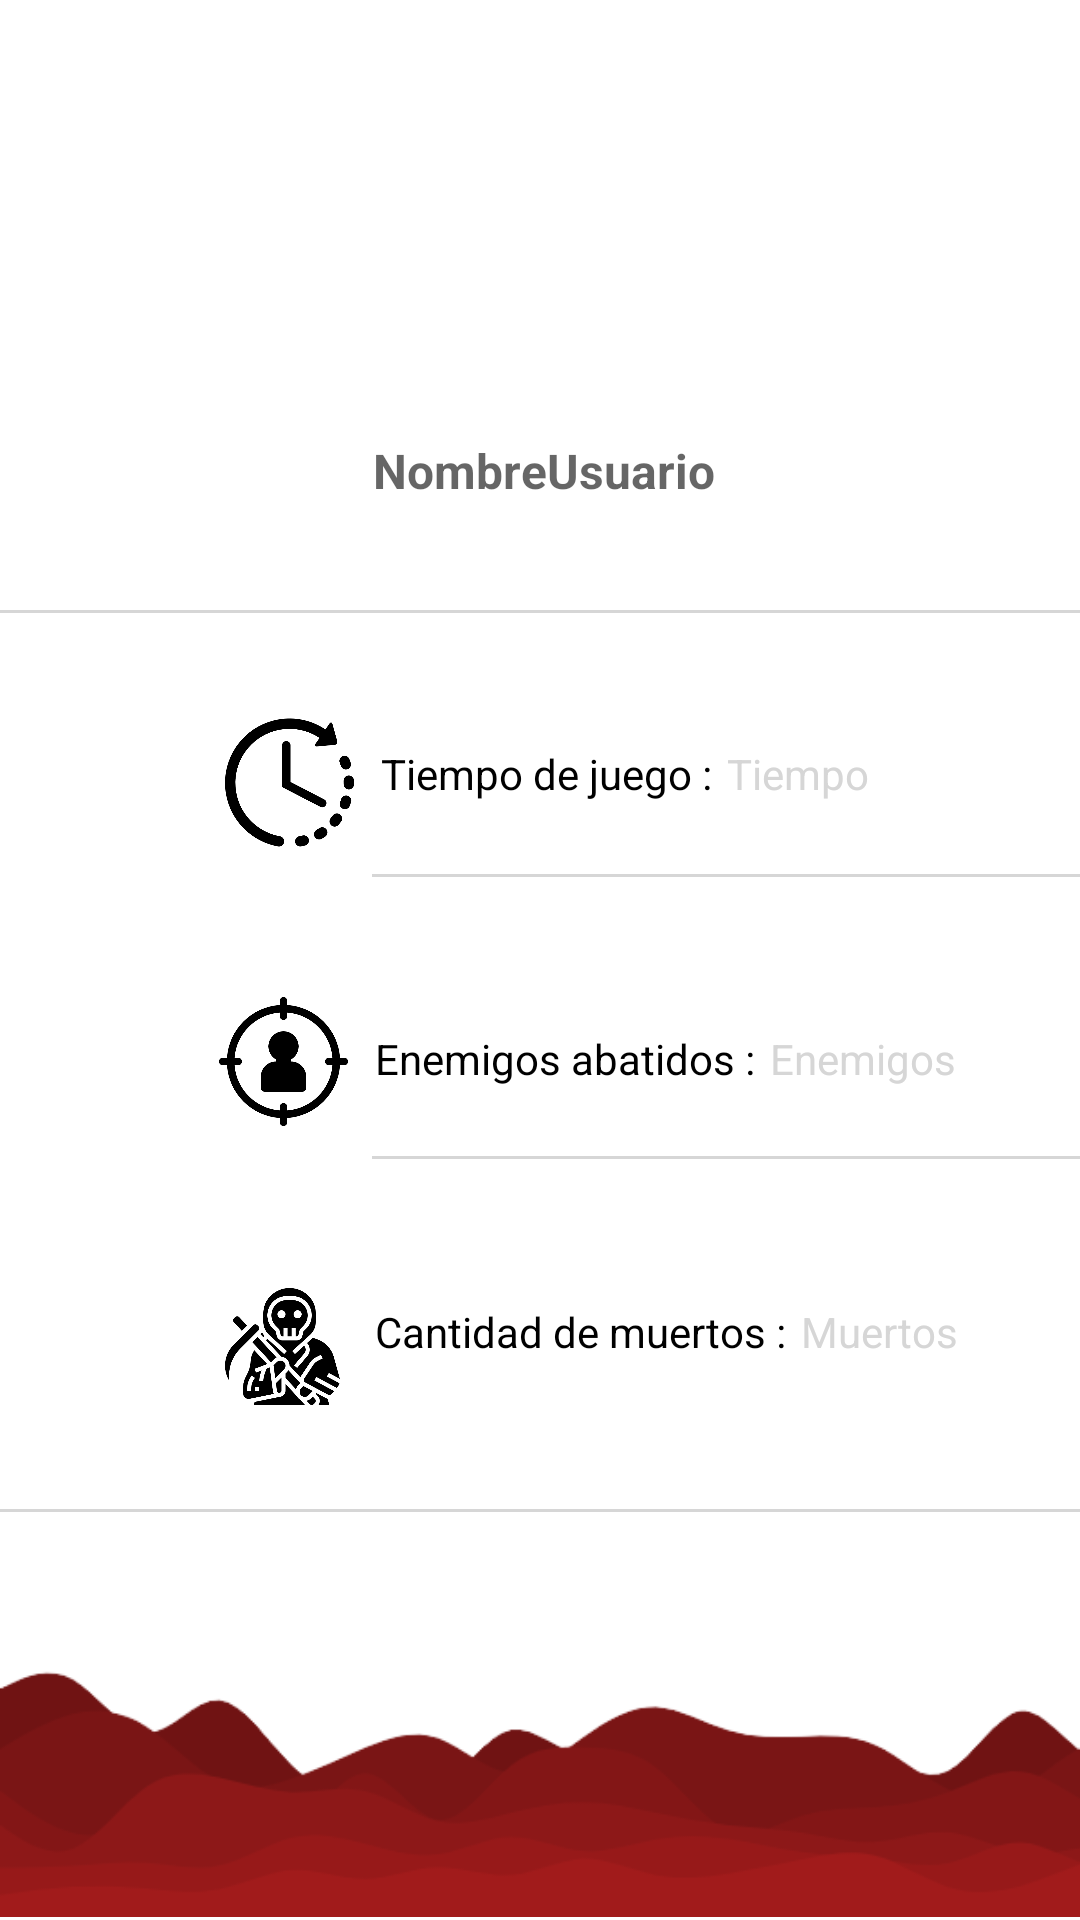

Write the Android layout XML for this screen, with the resource values it uses.
<!-- AndroidManifest.xml: application theme Theme.MementoMori -->
<!-- res/layout/activity_estadisticas.xml -->
<?xml version="1.0" encoding="utf-8"?>
<androidx.constraintlayout.widget.ConstraintLayout xmlns:android="http://schemas.android.com/apk/res/android"
    xmlns:app="http://schemas.android.com/apk/res-auto"
    xmlns:tools="http://schemas.android.com/tools"
    android:layout_width="match_parent"
    android:layout_height="match_parent"
    android:background="@color/white"
    tools:context=".Estadisticas">


    <TextView
        android:id="@+id/textView8"
        android:layout_width="wrap_content"
        android:layout_height="wrap_content"
        android:layout_marginStart="8dp"
        android:layout_marginTop="76dp"
        android:text="Enemigos abatidos :"
        android:textColor="@color/black"
        app:layout_constraintStart_toEndOf="@+id/imageView5"
        app:layout_constraintTop_toBottomOf="@+id/textView6" />

    <ImageView
        android:id="@+id/img_User"
        android:layout_width="91dp"
        android:layout_height="90dp"
        android:layout_marginTop="36dp"
        app:layout_constraintEnd_toEndOf="parent"
        app:layout_constraintStart_toStartOf="parent"
        app:layout_constraintTop_toTopOf="parent"
        app:srcCompat="@mipmap/user" />

    <ImageView
        android:id="@+id/img_fondoAbajo"
        android:layout_width="413dp"
        android:layout_height="208dp"
        app:layout_constraintBottom_toBottomOf="parent"
        app:layout_constraintEnd_toEndOf="parent"
        app:layout_constraintHorizontal_bias="0.0"
        app:layout_constraintStart_toStartOf="parent"
        app:srcCompat="@mipmap/undepic" />

    <TextView
        android:id="@+id/textView10"
        android:layout_width="wrap_content"
        android:layout_height="wrap_content"
        android:layout_marginStart="8dp"
        android:layout_marginTop="72dp"
        android:text="Cantidad de muertos :"
        android:textColor="@color/black"
        app:layout_constraintStart_toEndOf="@+id/imageView9"
        app:layout_constraintTop_toBottomOf="@+id/textView8" />

    <TextView
        android:id="@+id/textView4"
        android:layout_width="403dp"
        android:layout_height="1dp"
        android:background="@color/gris"
        app:layout_constraintBottom_toBottomOf="parent"
        app:layout_constraintStart_toStartOf="parent"
        app:layout_constraintTop_toTopOf="parent"
        app:layout_constraintVertical_bias="0.318" />

    <TextView
        android:id="@+id/textView13"
        android:layout_width="242dp"
        android:layout_height="1dp"
        android:layout_marginStart="124dp"
        android:layout_marginTop="24dp"
        android:background="@color/gris"
        app:layout_constraintStart_toStartOf="parent"
        app:layout_constraintTop_toBottomOf="@+id/textView6" />

    <TextView
        android:id="@+id/textView14"
        android:layout_width="242dp"
        android:layout_height="1dp"
        android:layout_marginStart="124dp"
        android:layout_marginTop="23dp"
        android:background="@color/gris"
        app:layout_constraintStart_toStartOf="parent"
        app:layout_constraintTop_toBottomOf="@+id/textView8" />

    <TextView
        android:id="@+id/textView5"
        android:layout_width="403dp"
        android:layout_height="1dp"
        android:background="@color/gris"
        app:layout_constraintBottom_toBottomOf="parent"
        app:layout_constraintStart_toStartOf="parent"
        app:layout_constraintTop_toTopOf="parent"
        app:layout_constraintVertical_bias="0.787" />

    <ImageView
        android:id="@+id/imageView4"
        android:layout_width="45dp"
        android:layout_height="43dp"
        android:layout_marginStart="74dp"
        android:layout_marginTop="35dp"
        app:layout_constraintStart_toStartOf="parent"
        app:layout_constraintTop_toBottomOf="@+id/textView4"
        app:srcCompat="@mipmap/time" />

    <ImageView
        android:id="@+id/imageView5"
        android:layout_width="45dp"
        android:layout_height="43dp"
        android:layout_marginStart="72dp"
        android:layout_marginTop="50dp"
        app:layout_constraintStart_toStartOf="parent"
        app:layout_constraintTop_toBottomOf="@+id/imageView4"
        app:srcCompat="@mipmap/enemigos" />

    <ImageView
        android:id="@+id/imageView9"
        android:layout_width="45dp"
        android:layout_height="43dp"
        android:layout_marginStart="72dp"
        android:layout_marginTop="52dp"
        app:layout_constraintStart_toStartOf="parent"
        app:layout_constraintTop_toBottomOf="@+id/imageView5"
        app:srcCompat="@mipmap/muertes" />

    <TextView
        android:id="@+id/textView6"
        android:layout_width="wrap_content"
        android:layout_height="wrap_content"
        android:layout_marginStart="8dp"
        android:layout_marginTop="44dp"
        android:text="Tiempo de juego :"
        android:textColor="@color/black"
        app:layout_constraintStart_toEndOf="@+id/imageView4"
        app:layout_constraintTop_toBottomOf="@+id/textView4" />

    <TextView
        android:id="@+id/txt_Tiempo"
        android:layout_width="wrap_content"
        android:layout_height="wrap_content"
        android:layout_marginStart="5dp"
        android:layout_marginTop="44dp"
        android:hint="Tiempo"
        android:textColor="@color/black"
        android:textColorHint="@color/gris"
        app:layout_constraintStart_toEndOf="@+id/textView6"
        app:layout_constraintTop_toBottomOf="@+id/textView4" />

    <TextView
        android:id="@+id/txt_Enemigos"
        android:layout_width="wrap_content"
        android:layout_height="wrap_content"
        android:layout_marginStart="5dp"
        android:layout_marginTop="76dp"
        android:hint="Enemigos"
        android:textColor="@color/black"
        android:textColorHint="@color/gris"
        app:layout_constraintStart_toEndOf="@+id/textView8"
        app:layout_constraintTop_toBottomOf="@+id/txt_Tiempo" />

    <TextView
        android:id="@+id/txt_muertes"
        android:layout_width="wrap_content"
        android:layout_height="wrap_content"
        android:layout_marginStart="5dp"
        android:layout_marginTop="72dp"
        android:hint="Muertos"
        android:textColor="@color/black"
        android:textColorHint="@color/gris"
        app:layout_constraintStart_toEndOf="@+id/textView10"
        app:layout_constraintTop_toBottomOf="@+id/txt_Enemigos" />

    <TextView
        android:id="@+id/txt_Name"
        android:layout_width="wrap_content"
        android:layout_height="wrap_content"
        android:layout_marginStart="124dp"
        android:layout_marginTop="20dp"
        android:hint="NombreUsuario"
        android:textStyle="bold"
        android:textAlignment="center"
        android:textColor="@color/black"
        android:textSize="16sp"
        app:layout_constraintStart_toStartOf="parent"
        app:layout_constraintTop_toBottomOf="@+id/img_User" />


</androidx.constraintlayout.widget.ConstraintLayout>
<!-- resources referenced by this layout -->
<resources>
  <color name="black">#FF000000</color>
  <color name="gris">#d6d6d6</color>
  <color name="white">#FFFFFFFF</color>
  <!-- mipmap enemigos: png bitmap (mipmap-hdpi, 19128 bytes) -->
  <!-- mipmap muertes: png bitmap (mipmap-hdpi, 30540 bytes) -->
  <!-- mipmap time: png bitmap (mipmap-hdpi, 20314 bytes) -->
  <!-- mipmap undepic: png bitmap (mipmap-xxhdpi, 17553 bytes) -->
  <style name="Theme.MementoMori" parent="Theme.MaterialComponents.DayNight.DarkActionBar">
          
          <item name="colorPrimary">@color/purple_500</item>
          <item name="colorPrimaryVariant">@color/purple_700</item>
          <item name="colorOnPrimary">@color/white</item>
          
          <item name="colorSecondary">@color/teal_200</item>
          <item name="colorSecondaryVariant">@color/teal_700</item>
          <item name="colorOnSecondary">@color/black</item>
          
          <item name="android:statusBarColor">?attr/colorPrimaryVariant</item>
          
          
      </style>
  <color name="purple_500">#FF6200EE</color>
  <color name="purple_700">#FF3700B3</color>
  <color name="teal_200">#FF03DAC5</color>
  <color name="teal_700">#FF018786</color>
</resources>
